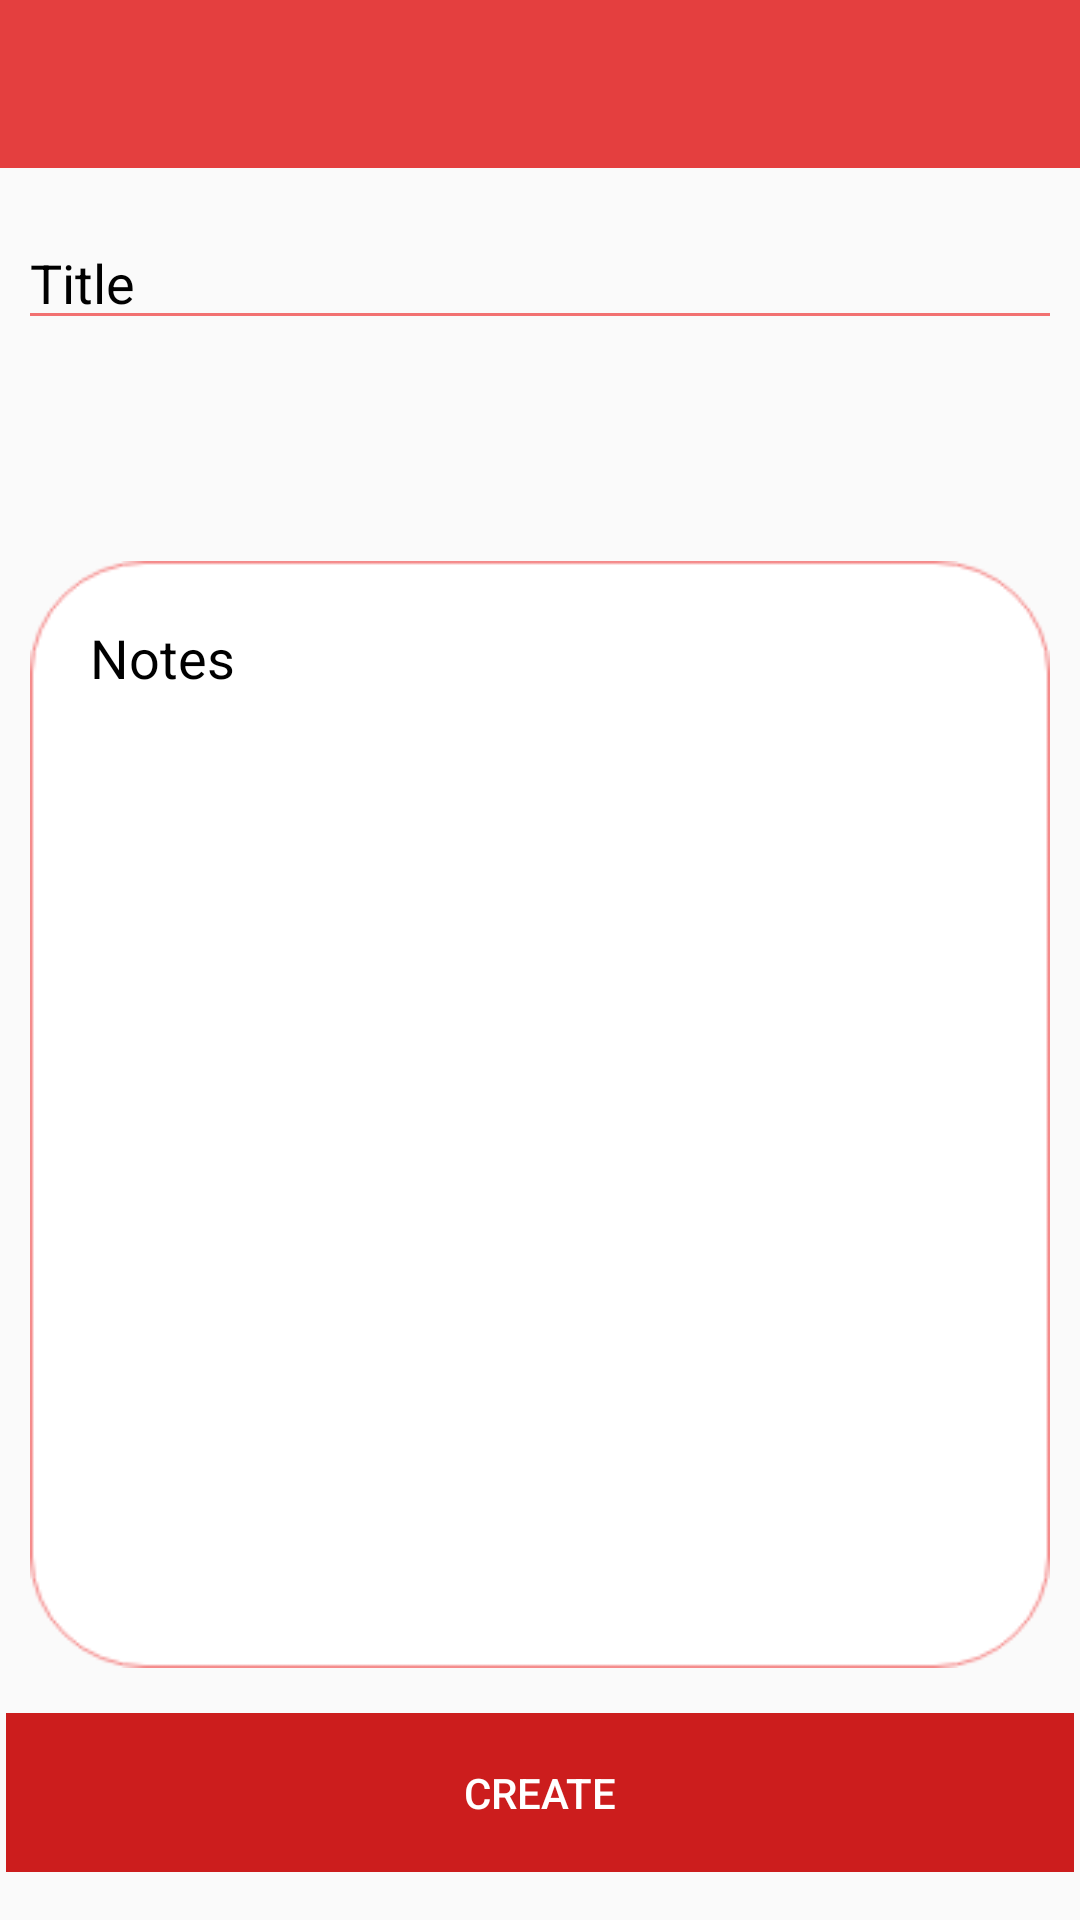

This screen was rendered from an Android layout file. Write that file and the resources it references.
<!-- AndroidManifest.xml: application theme AppTheme -->
<!-- res/layout/activity_new_note.xml -->
<?xml version="1.0" encoding="utf-8"?>
<RelativeLayout xmlns:android="http://schemas.android.com/apk/res/android"
    xmlns:app="http://schemas.android.com/apk/res-auto"
    xmlns:tools="http://schemas.android.com/tools"
    android:layout_width="match_parent"
    android:layout_height="match_parent"
    tools:context=".NewNoteActivity">

    <android.support.v7.widget.Toolbar
        android:id="@+id/toolbar"
        android:layout_width="match_parent"
        android:layout_height="wrap_content"
        android:layout_alignParentStart="true"
        android:layout_alignParentTop="true"
        android:background="@color/colorRed"/>

    <EditText
        android:id="@+id/note_title"
        android:layout_width="348dp"
        android:layout_height="wrap_content"
        android:layout_alignParentTop="true"
        android:layout_centerHorizontal="true"
        android:layout_marginTop="72dp"
        android:ems="10"
        android:textColorHint="@color/colorBlack"
        android:backgroundTint="@color/colorline"
        android:hint="@string/title"
        android:inputType="textPersonName" />

    <EditText
        android:id="@+id/note"
        android:layout_width="344dp"
        android:layout_height="369dp"
        android:layout_alignParentBottom="true"
        android:layout_centerHorizontal="true"
        android:layout_marginBottom="84dp"
        android:layout_marginStart="20dp"
        android:background="@drawable/border_note"
        android:ems="1000"
        android:gravity="start"
        android:hint="@string/notes"
        android:inputType="textMultiLine"
        android:paddingEnd="15dp"
        android:paddingStart="20dp"
        android:paddingTop="20dp"
        android:textColorHint="@color/colorBlack"
        tools:layout_editor_absoluteX="95dp"
        tools:layout_editor_absoluteY="147dp" />

    <Button
        android:id="@+id/create_note"
        android:layout_width="356dp"
        android:layout_height="wrap_content"
        android:layout_alignParentBottom="true"
        android:layout_centerHorizontal="true"
        android:layout_marginBottom="16dp"
        android:background="@drawable/button"
        android:text="@string/create"
        android:textColor="@color/colorWhite" />

</RelativeLayout>
<!-- resources referenced by this layout -->
<resources>
  <color name="colorBlack">#000000</color>
  <color name="colorRed">#E43F3F</color>
  <color name="colorWhite">#ffffff</color>
  <color name="colorline">#F27171</color>
  <!-- drawable border_note: png bitmap (drawable, 4196 bytes) -->
  <!-- drawable button: png bitmap (drawable, 272 bytes) -->
  <string name="create">Create</string>
  <string name="notes">Notes</string>
  <string name="title">Title</string>
  <style name="AppTheme" parent="Theme.AppCompat.Light.NoActionBar">
          
          <item name="colorPrimary">@color/colorRed</item>
          <item name="colorPrimaryDark">@color/colorRedDark</item>
          <item name="colorAccent">@color/colorAccent</item>
      </style>
  <color name="colorRedDark">#CC1D1D</color>
  <color name="colorAccent">#FF4081</color>
</resources>
